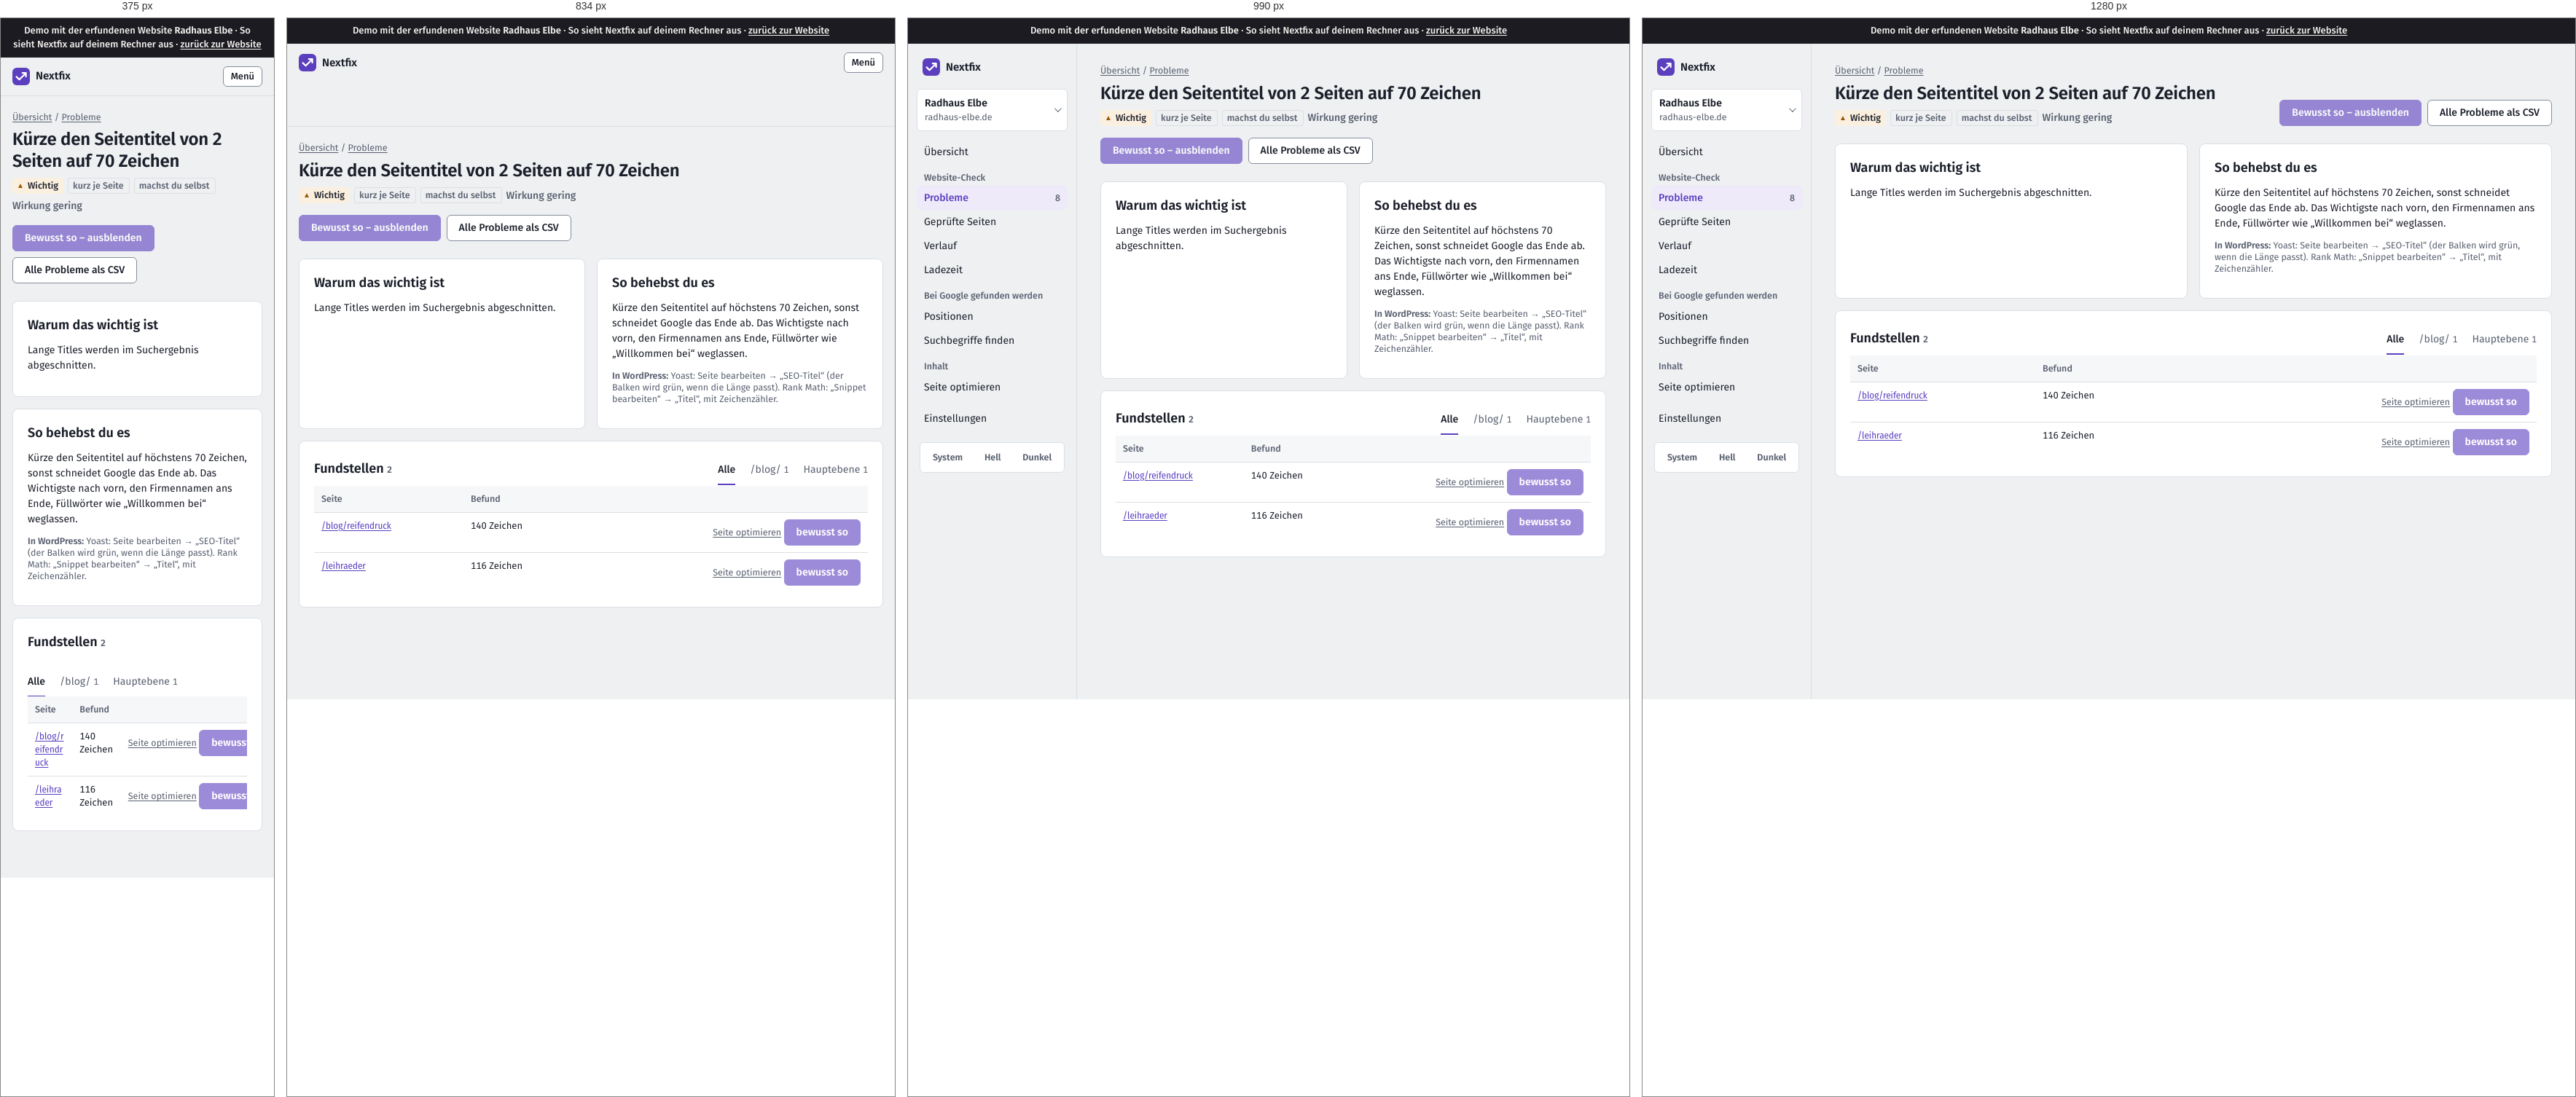
Rendered at 375 px, 834 px, 990 px and 1280 px, left to right.

<!-- file: crawls-1-issues-title-zu-lang-seite.html -->
<!doctype html>
<html lang="de">
<head>
  <meta charset="utf-8">
  <meta name="viewport" content="width=device-width, initial-scale=1">
  <title>Demo · Kürze den Seitentitel von 2 Seiten auf 70 Zeichen · Radhaus Elbe</title>
  <script>
    /* Theme vor dem ersten Zeichnen setzen (kein Aufblitzen) */
    try { var t = localStorage.getItem("thema"); if (t === "light" || t === "dark") document.documentElement.dataset.theme = t; } catch (e) {}
  </script>
  <link rel="stylesheet" href="static/app.css">
  <link rel="icon" href="static/logo.svg" type="image/svg+xml">
<link rel="stylesheet" href="static/demo.css"><meta name="robots" content="noindex"><link rel="stylesheet" href="demo-mobil.css">
</head>
<body><div class="demo-band" role="note">Demo mit der erfundenen Website <strong>Radhaus Elbe</strong> · So sieht Nextfix auf deinem Rechner aus · <a href="../">zurück zur Website</a></div><div id="demo-toast" role="status" aria-live="polite"></div>




<div class="app">
  <aside class="leiste" id="leiste">
    <div class="leiste-oben">
      <a class="marke-tool" href="projekte.html">
        <svg width="24" height="24" viewBox="0 0 32 32" aria-hidden="true"><rect width="32" height="32" rx="8" fill="var(--akzent)"/>
          <path d="M7.5 16.5l5.2 5.2L24.5 9.9M18.4 9.6h6.4v6.4" fill="none" stroke="var(--auf-akzent)" stroke-width="3" stroke-linecap="round" stroke-linejoin="round"/></svg>
        Nextfix
      </a>
      <button class="zweit klein-knopf menue-knopf" type="button" aria-expanded="false" aria-controls="leiste"
              onclick="var l=document.getElementById('leiste');var o=l.classList.toggle('offen');this.setAttribute('aria-expanded',o)">Menü</button>
    </div>
    <div class="menue-inhalt">
      <details class="projektwahl">
        <summary>
          <span style="min-width:0">
            <span class="name">Radhaus Elbe</span><span class="domain">radhaus-elbe.de</span>
            
          </span>
        </summary>
        <ul>
          
          <li><a href="index.html" aria-current="true">Radhaus Elbe<br><span class="klein">radhaus-elbe.de</span></a></li>
          
          <li class="neu"><a href="projekte.html">Alle Projekte und neues anlegen</a></li>
        </ul>
      </details>

      
      <nav aria-label="Module">
        <a href="index.html" >Übersicht</a>
        <div class="navgruppe">Website-Check</div>
        
        <a href="crawls-1-issues.html" aria-current="page">Probleme
          <span class="zahl">8</span></a>
        <a href="crawls-1-seiten.html" >Geprüfte Seiten</a>
        <a href="crawls-1-vergleich.html" >Verlauf</a>
        <a href="crawls-1-vitals.html" >Ladezeit</a>
        
        <div class="navgruppe">Bei Google gefunden werden</div>
        <a href="projekte-1-positionen.html" >Positionen</a>
        <a href="projekte-1-keywords.html" >Suchbegriffe finden</a>
        <div class="navgruppe">Inhalt</div>
        <a href="projekte-1-onpage.html" >Seite optimieren</a>
        <div class="navgruppe"></div>
        <a href="projekte-1-einstellungen.html" >Einstellungen</a>
      </nav>
      

      <div class="leiste-fuss">
        <div class="thema" role="group" aria-label="Darstellung">
          <button type="button" data-thema="system">System</button>
          <button type="button" data-thema="light">Hell</button>
          <button type="button" data-thema="dark">Dunkel</button>
        </div>
      </div>
    </div>
  </aside>
  <main class="inhalt">

<div class="brotkrumen"><a href="index.html">Übersicht</a> / <a href="crawls-1-issues.html">Probleme</a></div>
<div class="kopf">
  <div>
    <h1>Kürze den Seitentitel von 2 Seiten auf 70 Zeichen</h1>
    <div class="info" style="display:flex; gap:6px; flex-wrap:wrap; margin-top:8px">
      <span class="marke wichtig">Wichtig</span>
      
      
      <span class="marke leise">kurz je Seite</span>
      <span class="marke leise">machst du selbst</span>
      <span class="wirkung gering" style="align-self:center">Wirkung gering</span>
      
    </div>
  </div>
  <div style="display:flex; gap:8px; flex-wrap:wrap">
    
    <form onsubmit="return false">
      <input type="hidden" name="check_id" value="title_zu_lang"><input type="hidden" name="zurueck" value="/crawls/1/issues/title_zu_lang/seite">
      <button title="In der Demo gesperrt" aria-disabled="true" class="demo-gesperrt" class="zweit">Bewusst so – ausblenden</button></form>
    
    <span class="knopf zweit demo-aus" title="In der Demo nicht enthalten">Alle Probleme als CSV</span>
  </div>
</div>

<div class="raster" style="grid-template-columns: repeat(auto-fit, minmax(280px, 1fr))">
  <section class="karte">
    <h2>Warum das wichtig ist</h2>
    <p>Lange Titles werden im Suchergebnis abgeschnitten.</p>
    
  </section>
  <section class="karte">
    <h2>So behebst du es</h2>
    <p>Kürze den Seitentitel auf höchstens 70 Zeichen, sonst schneidet Google das Ende ab. Das Wichtigste nach vorn, den Firmennamen ans Ende, Füllwörter wie „Willkommen bei“ weglassen.</p>
    <p class="klein"><strong>In WordPress:</strong> Yoast: Seite bearbeiten → „SEO-Titel“ (der Balken wird grün, wenn die Länge passt). Rank Math: „Snippet bearbeiten“ → „Titel“, mit Zeichenzähler.</p>
    
  </section>
</div>

<section class="karte">
  <div style="display:flex; justify-content:space-between; align-items:baseline; gap:12px; flex-wrap:wrap">
    <h2>Fundstellen <span class="klein">2</span></h2>
    
    <nav class="tabs" style="margin:0; border:0" aria-label="Nach Bereich filtern">
      <a href="?" class="aktiv">Alle</a>
      <a href="?gruppe=/blog/" class="">/blog/ <span class="klein">1</span></a><a href="?gruppe=/" class="">Hauptebene <span class="klein">1</span></a>
    </nav>
    
  </div>
  <div class="tabelle"><table>
    <thead><tr><th>Seite</th><th>Befund</th><th></th></tr></thead>
    <tbody>
    
    <tr>
      <td class="url"><a href="seite-blog-reifendruck.html">/blog/reifendruck</a></td>
      <td>140 Zeichen</td>
      <td class="zahl" style="white-space:nowrap"><a class="klein" href="projekte-1-onpage.html">Seite optimieren</a>
        
        <form onsubmit="return false" style="display:inline">
          <input type="hidden" name="check_id" value="title_zu_lang"><input type="hidden" name="url" value="https://radhaus-elbe.de/blog/reifendruck">
          <input type="hidden" name="zurueck" value="/crawls/1/issues/title_zu_lang/seite">
          <button title="In der Demo gesperrt" aria-disabled="true" class="demo-gesperrt" class="leise klein-knopf">bewusst so</button>
        </form></td>
    </tr>
    
    <tr>
      <td class="url"><a href="seite-leihraeder.html">/leihraeder</a></td>
      <td>116 Zeichen</td>
      <td class="zahl" style="white-space:nowrap"><a class="klein" href="projekte-1-onpage.html">Seite optimieren</a>
        
        <form onsubmit="return false" style="display:inline">
          <input type="hidden" name="check_id" value="title_zu_lang"><input type="hidden" name="url" value="https://radhaus-elbe.de/leihraeder">
          <input type="hidden" name="zurueck" value="/crawls/1/issues/title_zu_lang/seite">
          <button title="In der Demo gesperrt" aria-disabled="true" class="demo-gesperrt" class="leise klein-knopf">bewusst so</button>
        </form></td>
    </tr>
    
    </tbody>
  </table></div>
</section>
</main>
</div>
<script>
  (function () {
    var knoepfe = document.querySelectorAll("[data-thema]");
    function zeigen() {
      var t = document.documentElement.dataset.theme || "system";
      knoepfe.forEach(function (k) { k.setAttribute("aria-pressed", k.dataset.thema === t); });
    }
    knoepfe.forEach(function (k) {
      k.addEventListener("click", function () {
        var t = k.dataset.thema;
        if (t === "system") delete document.documentElement.dataset.theme; else document.documentElement.dataset.theme = t;
        try { t === "system" ? localStorage.removeItem("thema") : localStorage.setItem("thema", t); } catch (e) {}
        zeigen();
      });
    });
    zeigen();
    /* Projektwahl schließen beim Klick daneben */
    document.addEventListener("click", function (e) {
      var d = document.querySelector(".projektwahl[open]");
      if (d && !d.contains(e.target)) d.removeAttribute("open");
    });
  })();
</script>
</body>
</html>

/* @media block from static/app.css */
@media (max-width: 900px) {
  .app { grid-template-columns: 1fr; }
  .leiste { position: static; height: auto; border-right: 0; border-bottom: 1px solid var(--linie); padding: 12px 16px; }
  .leiste .menue-inhalt { display: none; }
  .leiste.offen .menue-inhalt { display: flex; flex-direction: column; gap: 4px; }
  .leiste-oben { display: flex; align-items: center; justify-content: space-between; gap: 12px; }
  .marke-tool { padding: 0; }
  .menue-knopf { display: inline-flex; }
  .inhalt { padding: 20px 16px 48px; }
}

/* @media block from static/app.css */
@media (max-width: 1080px) { .spalten { grid-template-columns: 1fr; } }

/* @media block from static/app.css */
@media (max-width: 700px) { .messung { grid-template-columns: 1fr; gap: 12px; } }

/* @media block from static/app.css */
@media (max-width: 640px) { .aufgabe { grid-template-columns: 22px minmax(0, 1fr); } .aufgabe .aktion { grid-column: 2; grid-row: auto; text-align: left; } }

/* @media block from static/demo.css */
@media (max-width: 900px) { .app { grid-template-columns: minmax(0, 1fr); } }

/* @media block from static/demo.css */
@media (max-width: 640px) { form label { max-width: 100%; min-width: 0; } form textarea { width: 100%; } }

/* @media block from demo-mobil.css */
@media (max-width: 48em) {
  table { display: block; max-width: 100%; overflow-x: auto; -webkit-overflow-scrolling: touch; }
  pre, code, .url, td { overflow-wrap: anywhere; }
  img, svg, canvas { max-width: 100%; height: auto; }
}

/* @media block from demo-mobil.css */
@media (max-width: 48em) {
  /* Knopfleisten der Recherche dürfen umbrechen */
  form, .knopfleiste, .aktionen, div:has(> .demo-gesperrt) { flex-wrap: wrap; }
  .demo-gesperrt, .knopf { max-width: 100%; white-space: normal; }
}

/* @media block from demo-mobil.css */
@media (max-width: 48em) { .zeile { flex-wrap: wrap; } .demo-hinweis { max-width: 100%; white-space: normal; } }

/* @media block from demo-mobil.css */
@media (max-width: 48em) { body * { min-width: 0; } }